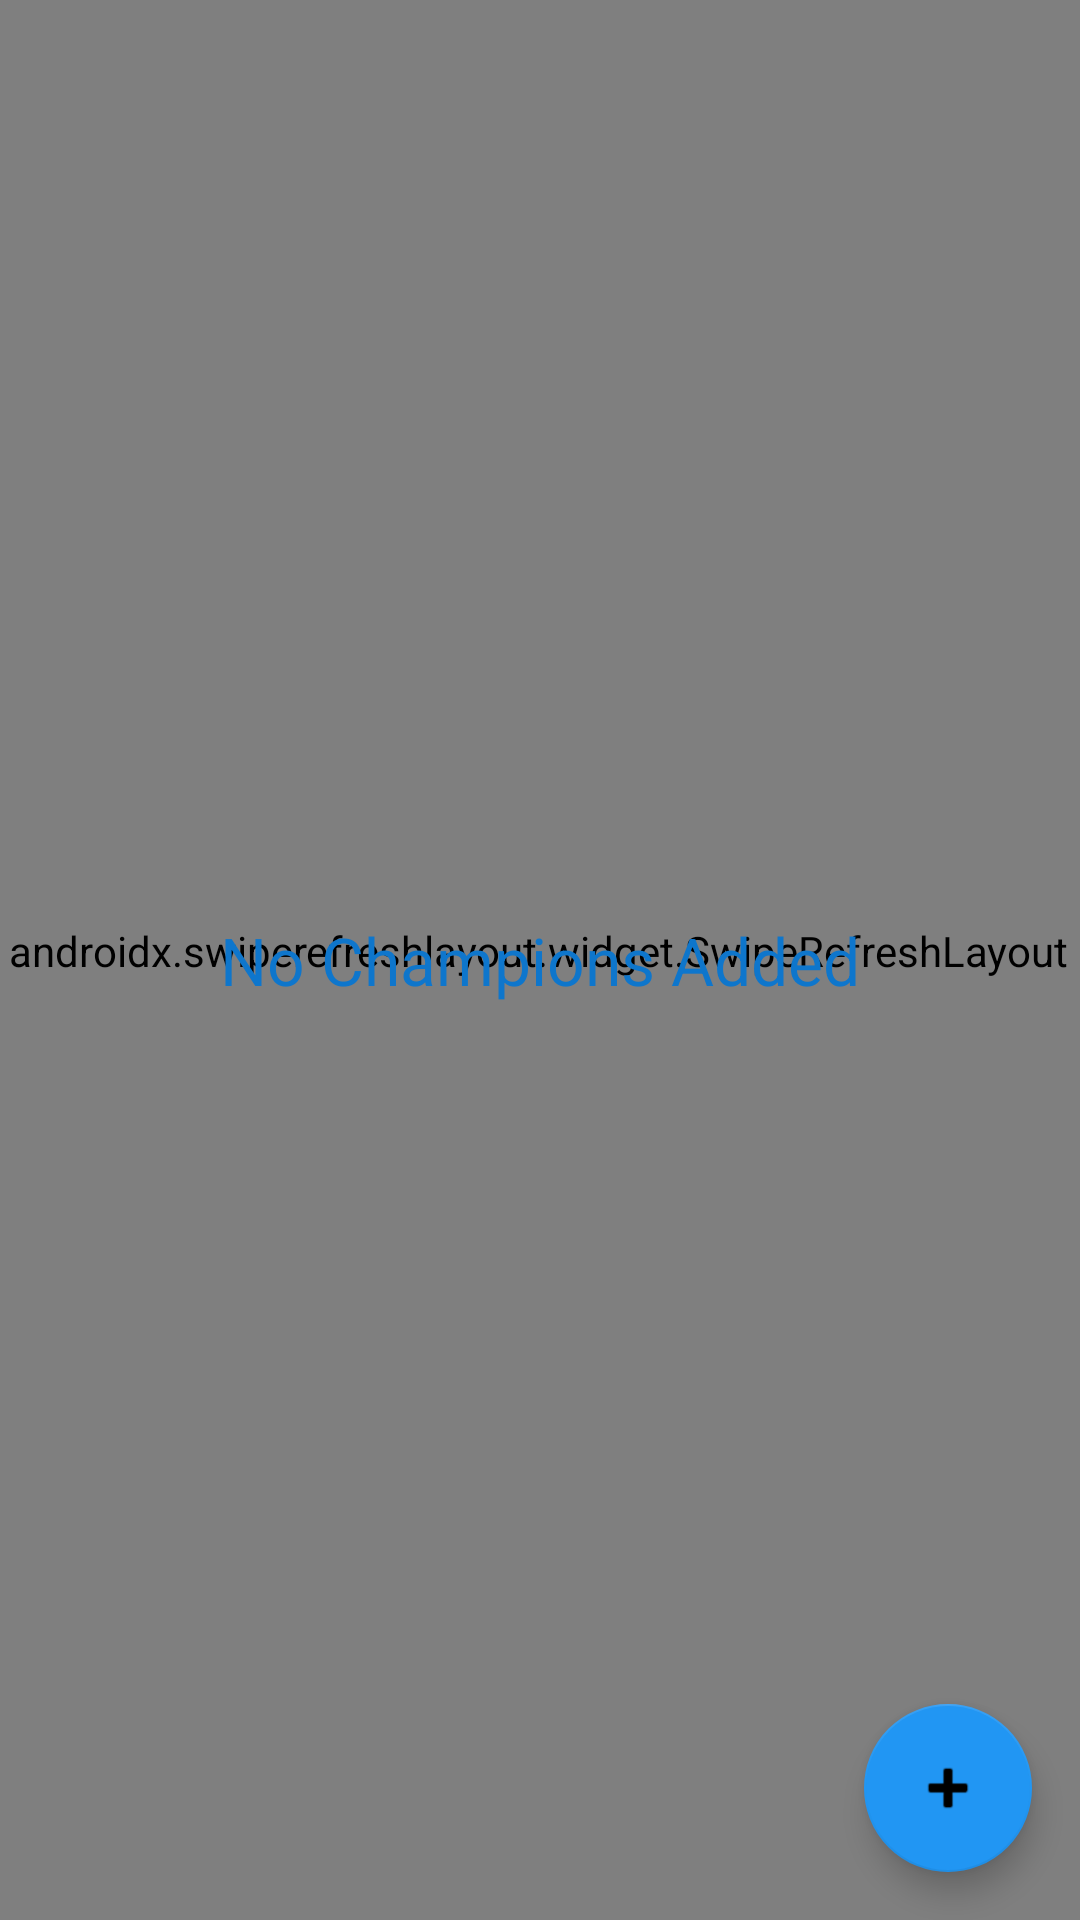

The Android layout XML behind this screen, and the referenced resources:
<!-- AndroidManifest.xml: application theme Theme.MAD2AssignmentTwo -->
<!-- res/layout/fragment_list.xml -->
<?xml version="1.0" encoding="utf-8"?>
<androidx.constraintlayout.widget.ConstraintLayout
    xmlns:android="http://schemas.android.com/apk/res/android"
    xmlns:app="http://schemas.android.com/apk/res-auto"
    xmlns:tools="http://schemas.android.com/tools"
    android:layout_width="match_parent"
    android:layout_height="match_parent"
    tools:context=".ui.list.ListFragment">

    <androidx.swiperefreshlayout.widget.SwipeRefreshLayout
        android:id="@+id/swiperefresh"
        android:layout_width="402dp"
        android:layout_height="660dp"
        android:layout_marginStart="16dp"
        android:layout_marginTop="24dp"
        android:layout_marginEnd="16dp"
        app:layout_constraintBottom_toBottomOf="parent"
        app:layout_constraintEnd_toEndOf="parent"
        app:layout_constraintHorizontal_bias="0.518"
        app:layout_constraintStart_toStartOf="parent"
        app:layout_constraintTop_toTopOf="parent"
        app:layout_constraintVertical_bias="0.85"/>

    <androidx.recyclerview.widget.RecyclerView
        android:id="@+id/recyclerView"
        android:layout_width="397dp"
        android:layout_height="584dp"
        android:layout_marginTop="116dp"
        app:layout_constraintBottom_toBottomOf="parent"
        app:layout_constraintEnd_toEndOf="parent"
        app:layout_constraintHorizontal_bias="0.428"
        app:layout_constraintStart_toStartOf="parent"
        app:layout_constraintTop_toTopOf="parent"
        app:layout_constraintVertical_bias="0.573" />

    <TextView
        android:id="@+id/championsNotFound"
        android:layout_width="wrap_content"
        android:layout_height="wrap_content"
        android:text="@string/no_champions"
        android:textAlignment="center"
        android:textAppearance="@style/TextAppearance.AppCompat.Large"
        android:textColor="@color/color_primary"
        app:layout_constraintBottom_toBottomOf="parent"
        app:layout_constraintEnd_toEndOf="parent"
        app:layout_constraintStart_toStartOf="parent"
        app:layout_constraintTop_toTopOf="parent"
        tools:text="Champions not Found." />

    <com.google.android.material.floatingactionbutton.FloatingActionButton
        android:id="@+id/fab"
        android:layout_width="wrap_content"
        android:layout_height="wrap_content"
        android:layout_gravity="bottom|end"
        android:layout_margin="@dimen/activity_vertical_margin"
        app:layout_constraintBottom_toBottomOf="parent"
        app:layout_constraintEnd_toEndOf="parent"
        app:srcCompat="@android:drawable/ic_input_add"
        android:contentDescription="TODO" />
</androidx.constraintlayout.widget.ConstraintLayout>
<!-- resources referenced by this layout -->
<resources>
  <color name="color_primary">#0E76CC</color>
  <dimen name="activity_vertical_margin">16dp</dimen>
  <string name="no_champions">No Champions Added</string>
  <style name="Theme.MAD2AssignmentTwo" parent="Theme.MaterialComponents.DayNight.NoActionBar">
          
          <item name="colorPrimary">@color/color_primary</item>
          <item name="colorPrimaryVariant">@color/color_secondary</item>
          <item name="colorOnPrimary">@color/white</item>
          
          <item name="colorSecondary">@color/color_secondary</item>
          <item name="colorOnSecondary">@color/black</item>
          
          <item name="android:statusBarColor" tools:targetApi="l">?attr/colorPrimaryVariant</item>
          
          <item name="android:textColor">@color/black</item>
  
      </style>
  <color name="color_secondary">#2196F3</color>
  <color name="white">#FFFFFFFF</color>
  <color name="black">#FF000000</color>
</resources>
